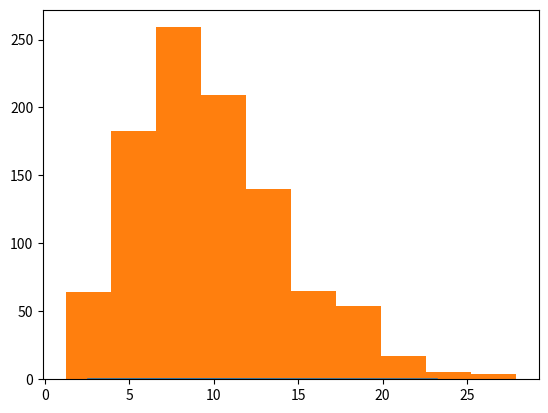

This chart was generated by the following Python code: (Note: this script raises an exception after producing the figure.)
#-*- coding:utf-8 -*-
import sys
import numpy as np
from scipy.stats import norm
from scipy.stats import chi2
import matplotlib.pyplot as plt
# （2）matplotlib.pyplot.subplot(nrows,ncols,plot_number)生成nrows * ncols 个subplot并返回plot_number所指定plot
# （3）numpy.linspace(start,end,num=50)返回start到end之间num个等间距数字
# （4）scipy.stats.chi2.ppf(q,df)是ccf函数的反函数，计算自由度为df的卡方分布累积概率值为q时的随机变量值
# （5）scipy.stats.chi2.pdf(x,df)概率密度函数
# （6）scipy.stats.norm.rvs(size=1)返回size个符合标准正态分布的随机变量
def chi2_distribution():
    fig, ax = plt.subplots(1, 1)
    #display the probability density function
    df = 10
    x=np.linspace(chi2.ppf(0.01, df), chi2.ppf(0.99, df), 100)
    ax.plot(x, chi2.pdf(x,df))
    
    
    #simulate the chi2 distribution
    y = []
    n=10
    for i in range(1000):
        chi2r=0.0
        r = norm.rvs(size=n)
        for j in range(n):
            chi2r=chi2r+r[j]**2
        y.append(chi2r)

    ax.hist(y, normed=True, alpha=0.2) 
    plt.show()

#the code should not be changed
if __name__ == '__main__':
    chi2_distribution()